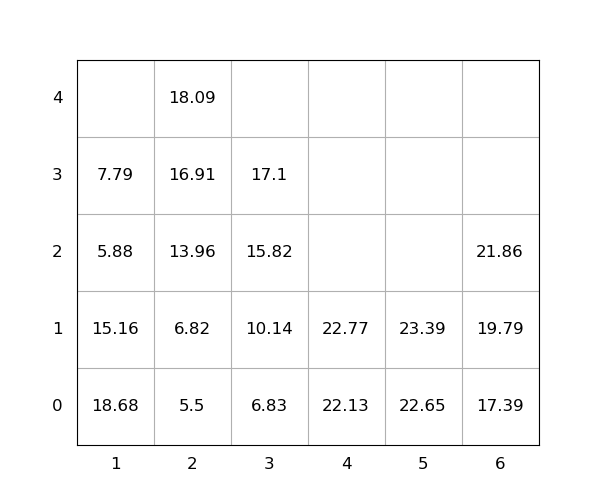

The table this chart was drawn from, first rows:
idx, loc_x, loc_y, loc_z, weight, group, score, seq, reloc, size(ft)
1, 2, 0, 0, 5.5, 0, 5.5, 0, 0, 20
2, 5, 0, 0, 22.65, 0, 22.65, 0, 0, 20
3, 1, 0, 0, 18.68, 0, 18.68, 0, 1.0, 20
4, 4, 0, 0, 22.13, 0, 22.13, 0, 0, 20
5, 6, 0, 0, 17.39, 0, 17.39, 0, 0, 20
6, 6, 0, 1, 19.79, 0, 19.79, 1, 0, 20
7, 2, 0, 1, 6.82, 0, 6.82, 2, 0, 20
8, 2, 0, 2, 13.96, 0, 13.96, 3, 0, 20
9, 2, 0, 3, 16.91, 0, 16.91, 4, 0, 20
10, 4, 0, 1, 22.77, 0, 22.77, 5, 0, 20
11, 3, 0, 0, 6.83, 0, 6.83, 6, 0, 20
12, 1, 0, 1, 15.16, 0, 15.16, 7, 1.0, 20
13, 5, 0, 1, 23.39, 0, 23.39, 8, 0, 20
14, 3, 0, 1, 10.14, 0, 10.14, 9, 0, 20
15, 6, 0, 2, 21.86, 0, 21.86, 10, 0, 20
16, 1, 0, 2, 5.88, 0, 5.88, 11, 1.0, 20
17, 2, 0, 4, 18.09, 0, 18.09, 12, 0, 20
18, 1, 0, 3, 7.79, 0, 7.79, 13, 1.0, 20
19, 3, 0, 2, 15.82, 0, 15.82, 14, 0, 20
20, 3, 0, 3, 17.1, 0, 17.1, 15, 0, 20
